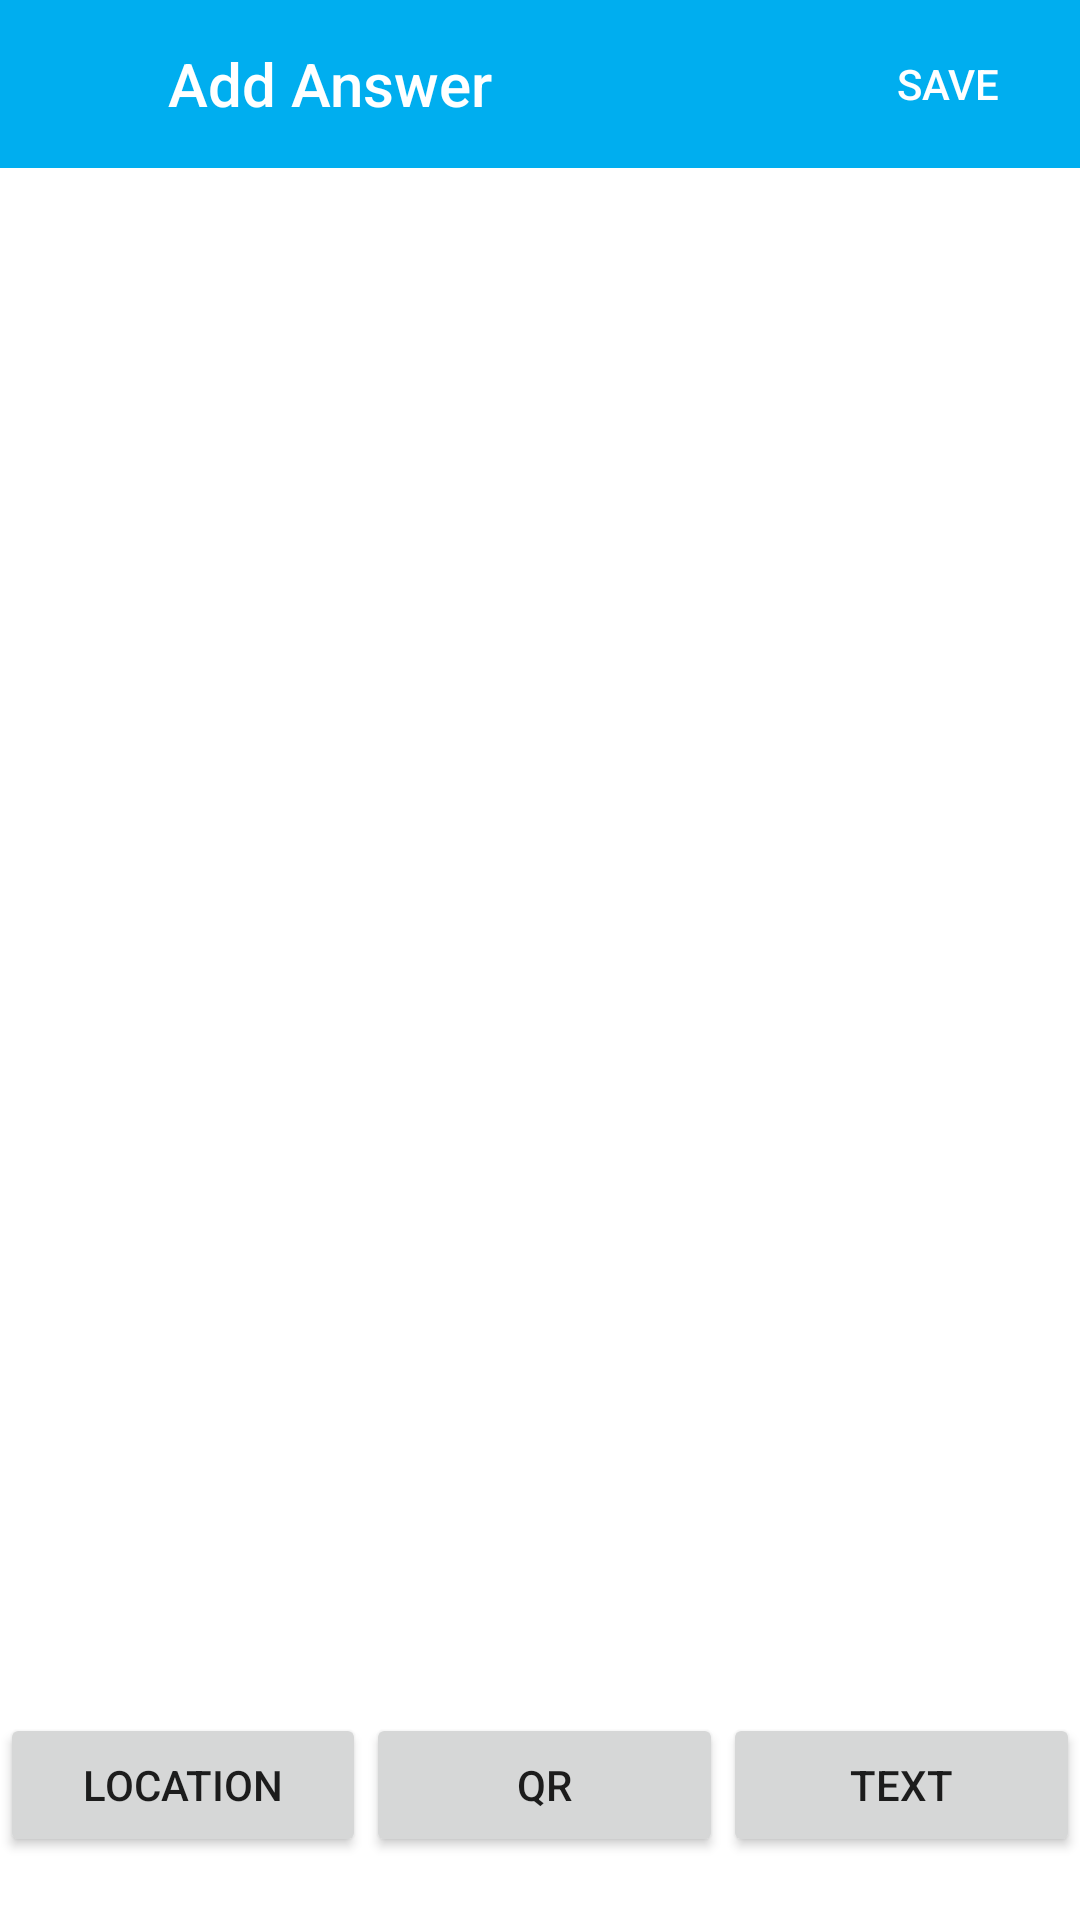

Reconstruct the res/layout file that produces this screen, plus the resources it refers to.
<!-- AndroidManifest.xml: application theme AppTheme -->
<!-- res/layout/activity_puzzle_answer.xml -->
<LinearLayout xmlns:android="http://schemas.android.com/apk/res/android"
    xmlns:app="http://schemas.android.com/apk/res-auto"
    android:layout_width="match_parent"
    android:layout_height="match_parent"
    android:background="@android:color/white"
    android:fitsSystemWindows="true"
    android:orientation="vertical"
    android:weightSum="100">

    <android.support.design.widget.AppBarLayout
        android:layout_width="match_parent"
        android:layout_height="?attr/actionBarSize">

        <LinearLayout
            android:layout_width="match_parent"
            android:layout_height="match_parent"
            android:orientation="horizontal">

            <ImageButton
                android:id="@+id/button_close"
                android:layout_width="?attr/actionBarSize"
                android:layout_height="?attr/actionBarSize"
                android:background="?attr/selectableItemBackgroundBorderless"
                android:onClick="setResultAndFinish"
                android:tint="@android:color/white"
                app:srcCompat="@drawable/ic_close" />

            <TextView
                android:id="@+id/actionbar_answer"
                android:layout_width="0dp"
                android:layout_height="match_parent"
                android:layout_weight="1"
                android:gravity="center_vertical"
                android:text="@string/puzzleanswer_title"
                android:textAppearance="@style/Base.TextAppearance.AppCompat.Title"
                android:textColor="@android:color/white" />

            <Button
                android:id="@+id/button_answer_save"
                style="@style/Widget.AppCompat.Button.Borderless"
                android:layout_width="wrap_content"
                android:layout_height="match_parent"
                android:gravity="center"
                android:onClick="saveAnswerAndFinish"
                android:paddingLeft="2dp"
                android:paddingRight="2dp"
                android:text="@string/puzzleanswer_savebutton"
                android:textColor="@android:color/white" />

        </LinearLayout>

    </android.support.design.widget.AppBarLayout>

    <android.support.constraint.ConstraintLayout
        android:layout_width="match_parent"
        android:layout_height="match_parent"
        android:layout_weight="18"
        android:minHeight="40dp">

        <android.support.v7.widget.RecyclerView
            android:id="@+id/answer_view"
            android:layout_width="match_parent"
            android:layout_height="match_parent"
            android:layout_marginStart="8dp"
            android:layout_marginTop="8dp"
            android:layout_marginEnd="8dp"
            android:layout_marginBottom="8dp"
            android:clipChildren="false"
            android:clipToPadding="false"
            android:paddingBottom="20dp"
            app:layout_constraintBottom_toBottomOf="parent"
            app:layout_constraintEnd_toEndOf="parent"
            app:layout_constraintStart_toStartOf="parent"
            app:layout_constraintTop_toTopOf="parent">

        </android.support.v7.widget.RecyclerView>
    </android.support.constraint.ConstraintLayout>

    <LinearLayout
        android:layout_width="match_parent"
        android:layout_height="match_parent"
        android:layout_weight="83"
        android:orientation="horizontal">

        <Button
            android:id="@+id/btn_add_Location"
            android:layout_width="wrap_content"
            android:layout_height="wrap_content"
            android:layout_weight="1"
            android:onClick="onClickLocation"
            android:text="@string/puzzleanswer_addlocbtn" />

        <Button
            android:id="@+id/btn_add_img"
            android:layout_width="wrap_content"
            android:layout_height="wrap_content"
            android:layout_weight="1"
            android:onClick="onClickQR"
            android:text="@string/puzzleanswer_addqrbtn" />

        <Button
            android:id="@+id/btn_addAnsewer_text"
            android:layout_width="wrap_content"
            android:layout_height="wrap_content"
            android:layout_weight="1"
            android:onClick="onClickText"
            android:text="@string/puzzleanswer_addtextbtn" />

    </LinearLayout>


</LinearLayout>
<!-- resources referenced by this layout -->
<resources>
  <string name="puzzleanswer_addlocbtn">Location</string>
  <string name="puzzleanswer_addqrbtn">QR</string>
  <string name="puzzleanswer_addtextbtn">Text</string>
  <string name="puzzleanswer_savebutton">Save</string>
  <string name="puzzleanswer_title">Add Answer</string>
  <style name="AppTheme" parent="Theme.AppCompat.Light.DarkActionBar">
          
          <item name="colorPrimary">@color/colorPrimary</item>
          <item name="colorPrimaryDark">@color/colorPrimaryDark</item>
          <item name="colorAccent">@color/colorAccent</item>
      </style>
  <color name="colorPrimary">#00AEEF</color>
  <color name="colorPrimaryDark">#007FBC</color>
  <color name="colorAccent">#66e0ff</color>
</resources>
